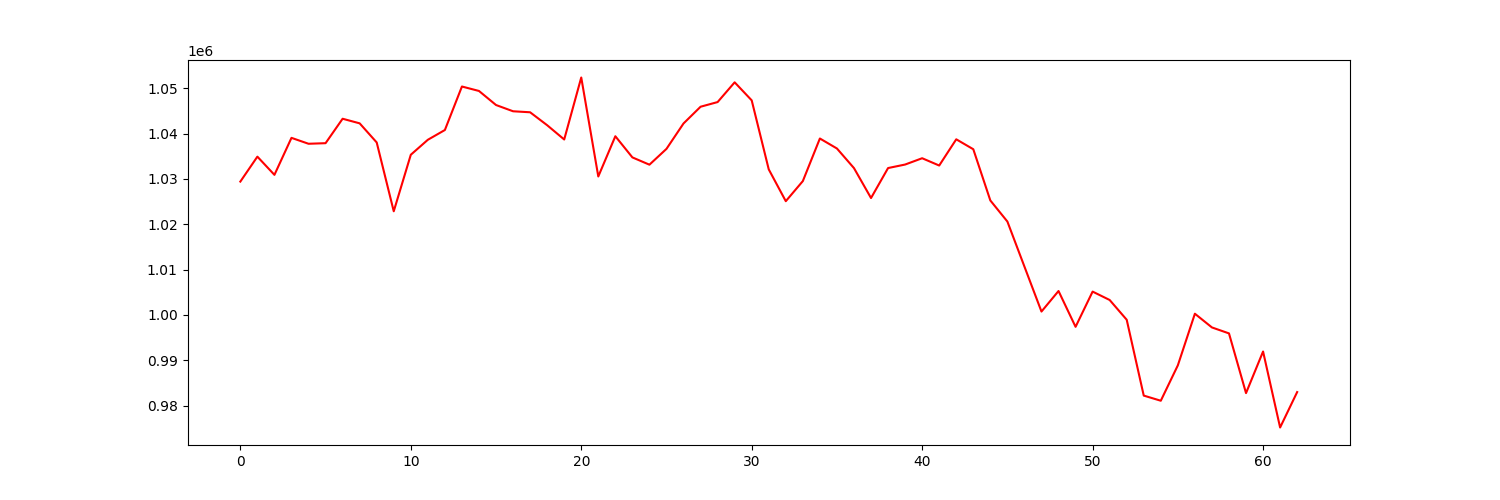

The data file committed next to this chart (first rows):
account_value, date, daily_return
1029420, 2021-07-06, 
1034924, 2021-07-07, 0.005346
1030906, 2021-07-08, -0.003882
1039072, 2021-07-09, 0.007921
1037768, 2021-07-12, -0.001255
1037895, 2021-07-13, 0.0001222
1043290, 2021-07-14, 0.005198
1042274, 2021-07-15, -0.0009737
1038057, 2021-07-16, -0.004046
1022866, 2021-07-19, -0.01463
1035341, 2021-07-20, 0.0122
1038647, 2021-07-21, 0.003193
1040804, 2021-07-22, 0.002077
1050404, 2021-07-23, 0.009223
1049421, 2021-07-26, -0.0009356
1046320, 2021-07-27, -0.002955
1044939, 2021-07-28, -0.001319
1044718, 2021-07-29, -0.0002119
1041861, 2021-07-30, -0.002734
1038710, 2021-08-02, -0.003024
1052393, 2021-08-03, 0.01317
1030548, 2021-08-04, -0.02076
1039428, 2021-08-05, 0.008617
1034759, 2021-08-06, -0.004492
1033149, 2021-08-09, -0.001555
1036642, 2021-08-10, 0.00338
1042248, 2021-08-11, 0.005407
1045941, 2021-08-12, 0.003543
1046971, 2021-08-13, 0.0009851
1051327, 2021-08-16, 0.004161
1047346, 2021-08-17, -0.003787
1032115, 2021-08-18, -0.01454
1025095, 2021-08-19, -0.006802
1029532, 2021-08-20, 0.004328
1038930, 2021-08-23, 0.009128
1036724, 2021-08-24, -0.002123
1032395, 2021-08-25, -0.004176
1025792, 2021-08-26, -0.006396
1032407, 2021-08-27, 0.006449
1033182, 2021-08-30, 0.000751
1034575, 2021-08-31, 0.001348
1032964, 2021-09-01, -0.001557
1038752, 2021-09-02, 0.005603
1036560, 2021-09-03, -0.00211
1025253, 2021-09-07, -0.01091
1020602, 2021-09-08, -0.004536
1010662, 2021-09-09, -0.00974
1000736, 2021-09-10, -0.009821
1005269, 2021-09-13, 0.00453
997363, 2021-09-14, -0.007865
1005139, 2021-09-15, 0.007797
1003287, 2021-09-16, -0.001842
998926, 2021-09-17, -0.004347
982188, 2021-09-20, -0.01676
981051, 2021-09-21, -0.001158
988861, 2021-09-22, 0.007961
1000255, 2021-09-23, 0.01152
997229, 2021-09-24, -0.003025
995915, 2021-09-27, -0.001318
982734, 2021-09-28, -0.01324
... 3 more rows
